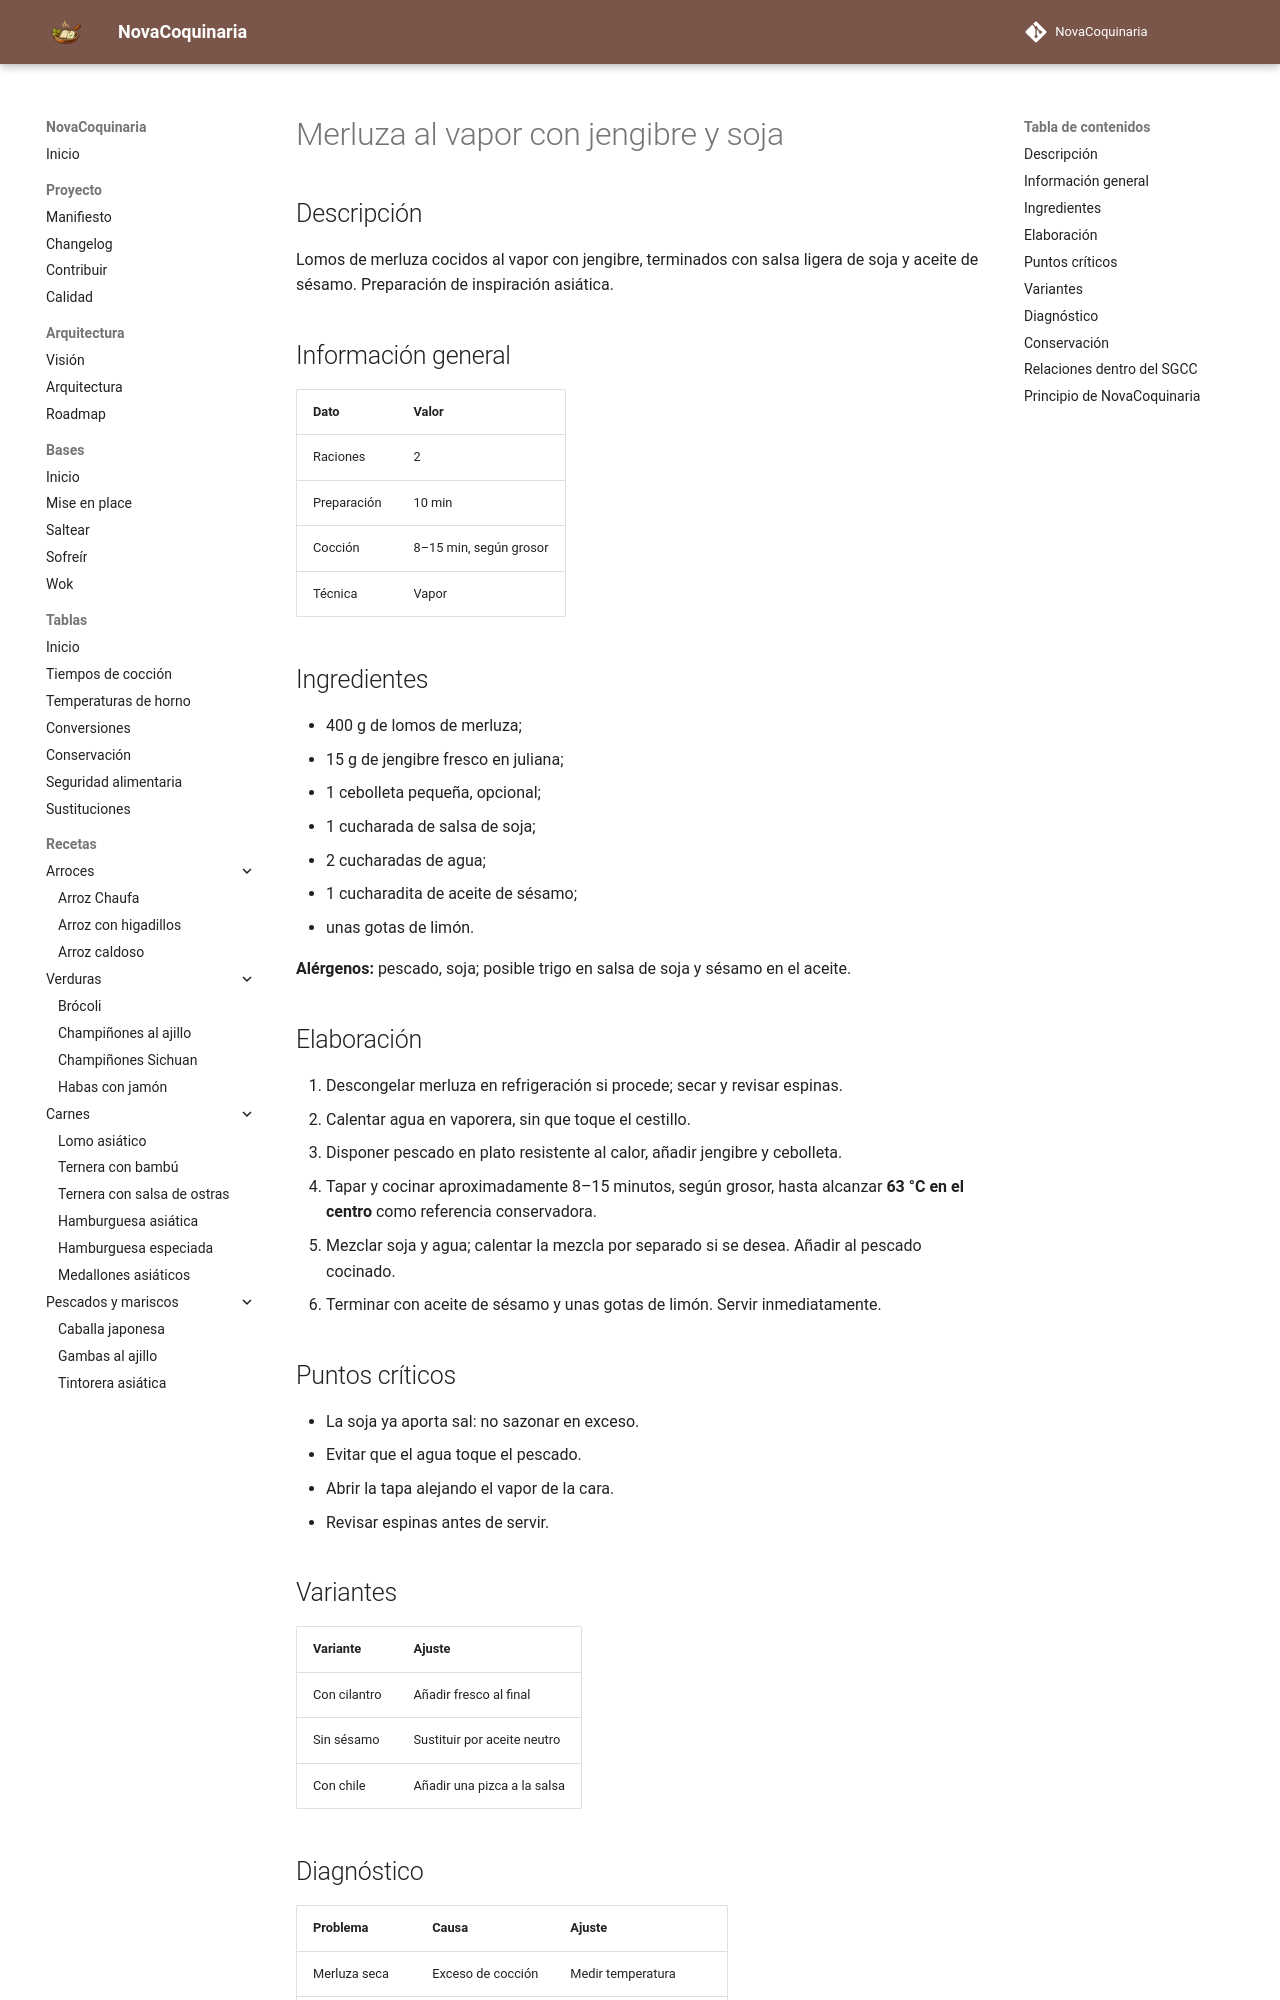

repository: fran-eliot/NovaCoquinaria · page: 06_Pescados_y_Mariscos/merluza_al_vapor_con_jengibre.html · generator: mkdocs

---
id: REC-0063
tipo: receta
titulo: Merluza al vapor con jengibre y soja
categoria: Pescados y Mariscos
estado: borrador
version: 1.0.0
ultima_revision: 2026-11-14
etiquetas:
  - pescados
  - mariscos
  - receta
---

# Merluza al vapor con jengibre y soja

## Descripción

Lomos de merluza cocidos al vapor con jengibre, terminados con salsa ligera de soja y aceite de sésamo. Preparación de inspiración asiática.

## Información general

| Dato | Valor |
|---|---|
| Raciones | 2 |
| Preparación | 10 min |
| Cocción | 8–15 min, según grosor |
| Técnica | Vapor |

## Ingredientes

- 400 g de lomos de merluza;
- 15 g de jengibre fresco en juliana;
- 1 cebolleta pequeña, opcional;
- 1 cucharada de salsa de soja;
- 2 cucharadas de agua;
- 1 cucharadita de aceite de sésamo;
- unas gotas de limón.

**Alérgenos:** pescado, soja; posible trigo en salsa de soja y sésamo en el aceite.

## Elaboración

1. Descongelar merluza en refrigeración si procede; secar y revisar espinas.
2. Calentar agua en vaporera, sin que toque el cestillo.
3. Disponer pescado en plato resistente al calor, añadir jengibre y cebolleta.
4. Tapar y cocinar aproximadamente 8–15 minutos, según grosor, hasta alcanzar **63 °C en el centro** como referencia conservadora.
5. Mezclar soja y agua; calentar la mezcla por separado si se desea. Añadir al pescado cocinado.
6. Terminar con aceite de sésamo y unas gotas de limón. Servir inmediatamente.

## Puntos críticos

- La soja ya aporta sal: no sazonar en exceso.
- Evitar que el agua toque el pescado.
- Abrir la tapa alejando el vapor de la cara.
- Revisar espinas antes de servir.

## Variantes

| Variante | Ajuste |
|---|---|
| Con cilantro | Añadir fresco al final |
| Sin sésamo | Sustituir por aceite neutro |
| Con chile | Añadir una pizca a la salsa |
